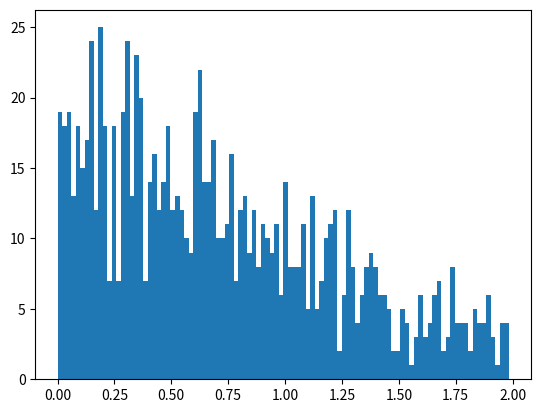

Write Python code to recreate this figure.
# -*- coding: utf-8 -*-
"""
Created on Tue Apr  2 01:50:15 2019

@author: user
"""

import numpy as np
import matplotlib.pyplot as plt
from mpl_toolkits.mplot3d import Axes3D

def DecayPosition(xgen):
    '''
    Returns random decay position of particle. The random distribution for
    a large number of particles is exponential. The method used to produce
    the random distribution is the inverse sampling method.
    '''
    DecayConstant=1/(550e-6)
    Normalisation=-DecayConstant/(2000*(np.exp(-DecayConstant/1000)-1))
    #Nomalisation is very important. It means the random positions produced will
    #all be within our required range (between ingection point and screen).
    #Normalisation factor is calculated by intergrating a exponential
    #decay function across our range.
    return -(2000/DecayConstant)*np.log(1-(DecayConstant/(2000*Normalisation))*xgen)

def DecayAngles(N,Isotropic=True):
    '''
    This function returns a random distribution of angles. If Isotropic is true 
    then the angles will be distributed isotropically. If isotropic is false then 
    the theta and phi angles will be distributed uniformly.
    '''
    N=int(N)
    theta=np.random.uniform(0,2*np.pi,N)
    if Isotropic==True:
        phi=np.arccos(1-2*np.random.uniform(0,1,N))
    elif Isotropic==False:
        phi=np.random.uniform(0,np.pi,N)
    return theta,phi

N=int(1e3)
Rand=np.random.rand(N)
DecayPos=DecayPosition(Rand)
plt.hist(DecayPos,100)
plt.show()
plt.clf()


Theta,Phi=DecayAngles(1e4)
x=np.sin(Phi)*np.cos(Theta)
y=np.sin(Phi)*np.sin(Theta)
z=np.cos(Phi)

fig = plt.figure()#figsize=(6,6))#increases figure size in kernel
ax = Axes3D(fig)
ax.set_aspect('equal')#sets the scales of the axes as equal
ax.scatter(x, y, z, s=0.25)
ax.set_xlabel('X')
ax.set_ylabel('Y')
ax.set_ylabel('Z')
plt.show()
plt.clf()
